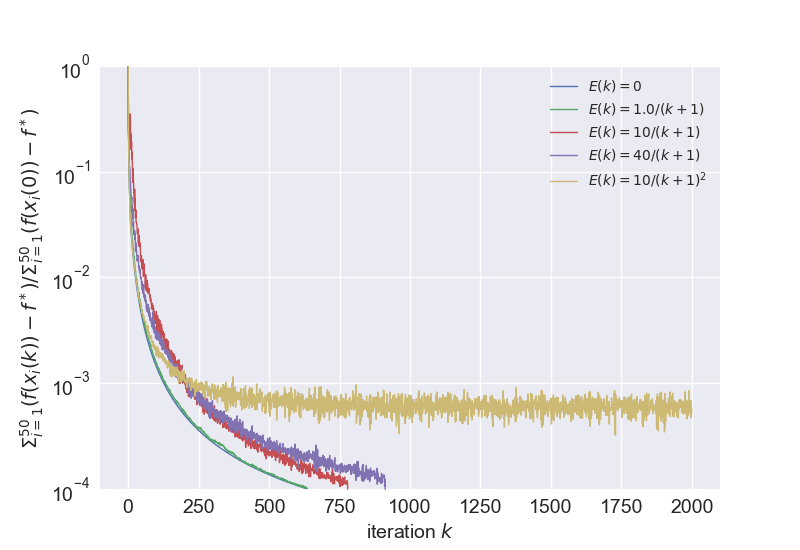

Source data for this figure (header and first rows):
, 0, 1, 2, 3, 4
0, 1.0, 1.0, 1.0, 1.0, 1.0
1, 0.2431, 0.2429, 0.2503, 0.2673, 0.257
2, 0.1604, 0.1991, 0.1959, 0.2234, 0.1417
3, 0.1182, 0.136, 0.2161, 0.1507, 0.1149
4, 0.08127, 0.08511, 0.2469, 0.1103, 0.07194
5, 0.0609, 0.06212, 0.2816, 0.1116, 0.05988
6, 0.04713, 0.06951, 0.3168, 0.1076, 0.04554
7, 0.03956, 0.05533, 0.3519, 0.08797, 0.03988
8, 0.03446, 0.05342, 0.294, 0.07944, 0.0346
9, 0.03082, 0.04083, 0.1696, 0.06749, 0.03082
10, 0.028, 0.03919, 0.2276, 0.05989, 0.02839
11, 0.02559, 0.03412, 0.1605, 0.05957, 0.02572
12, 0.02357, 0.03281, 0.191, 0.05504, 0.02367
13, 0.02178, 0.02631, 0.1322, 0.05662, 0.02216
14, 0.02021, 0.02367, 0.1534, 0.04102, 0.02084
15, 0.01881, 0.0233, 0.1127, 0.04796, 0.01943
16, 0.01756, 0.02204, 0.07912, 0.03594, 0.01797
17, 0.01643, 0.02001, 0.107, 0.04428, 0.01672
18, 0.01542, 0.01792, 0.0843, 0.03024, 0.01573
19, 0.0145, 0.0184, 0.0811, 0.03347, 0.01505
20, 0.01366, 0.01549, 0.06306, 0.02544, 0.01409
21, 0.01289, 0.01558, 0.06654, 0.02665, 0.01324
22, 0.01219, 0.01439, 0.04945, 0.02559, 0.01245
23, 0.01155, 0.01304, 0.06799, 0.02768, 0.01195
24, 0.01097, 0.01239, 0.04294, 0.02271, 0.0114
25, 0.01042, 0.01162, 0.05491, 0.02583, 0.01088
26, 0.009922, 0.0116, 0.03658, 0.01806, 0.01051
27, 0.009458, 0.0105, 0.04343, 0.02045, 0.01009
28, 0.009028, 0.0103, 0.0333, 0.01753, 0.009643
29, 0.008627, 0.009233, 0.03341, 0.02102, 0.009185
30, 0.008254, 0.009695, 0.03302, 0.01634, 0.008679
31, 0.007906, 0.008729, 0.03098, 0.01638, 0.008474
32, 0.00758, 0.008739, 0.02795, 0.01427, 0.008074
33, 0.007274, 0.00823, 0.02579, 0.01506, 0.008105
34, 0.006988, 0.008151, 0.02886, 0.0146, 0.00726
35, 0.006719, 0.007473, 0.02709, 0.01442, 0.007354
36, 0.006465, 0.007326, 0.02117, 0.01602, 0.006763
37, 0.006227, 0.006788, 0.02262, 0.01242, 0.006875
38, 0.006001, 0.007169, 0.01969, 0.01288, 0.006286
39, 0.005789, 0.006316, 0.02487, 0.01185, 0.006142
40, 0.005587, 0.006435, 0.02169, 0.01135, 0.005983
41, 0.005397, 0.005833, 0.01957, 0.01105, 0.006008
42, 0.005217, 0.006114, 0.0194, 0.01197, 0.005792
43, 0.005046, 0.005537, 0.02103, 0.01032, 0.005789
44, 0.004884, 0.005788, 0.01521, 0.009803, 0.005517
45, 0.00473, 0.005107, 0.01461, 0.009978, 0.005408
46, 0.004583, 0.005364, 0.01402, 0.009675, 0.005109
47, 0.004444, 0.004834, 0.01603, 0.009384, 0.005176
48, 0.004311, 0.00497, 0.01218, 0.008394, 0.004563
49, 0.004185, 0.004678, 0.01271, 0.009072, 0.00481
50, 0.004064, 0.004542, 0.01282, 0.007585, 0.004553
51, 0.003949, 0.004353, 0.01453, 0.00822, 0.004724
52, 0.003838, 0.004377, 0.01196, 0.007069, 0.004434
53, 0.003733, 0.004263, 0.01463, 0.008119, 0.004403
54, 0.003632, 0.003901, 0.01016, 0.00815, 0.004119
55, 0.003536, 0.003956, 0.01237, 0.00852, 0.004331
56, 0.003443, 0.003822, 0.01057, 0.006487, 0.004165
57, 0.003354, 0.003813, 0.01338, 0.006893, 0.003908
58, 0.003269, 0.003449, 0.01109, 0.006548, 0.003831
59, 0.003187, 0.003703, 0.01058, 0.005986, 0.003907
... 1,941 more rows
